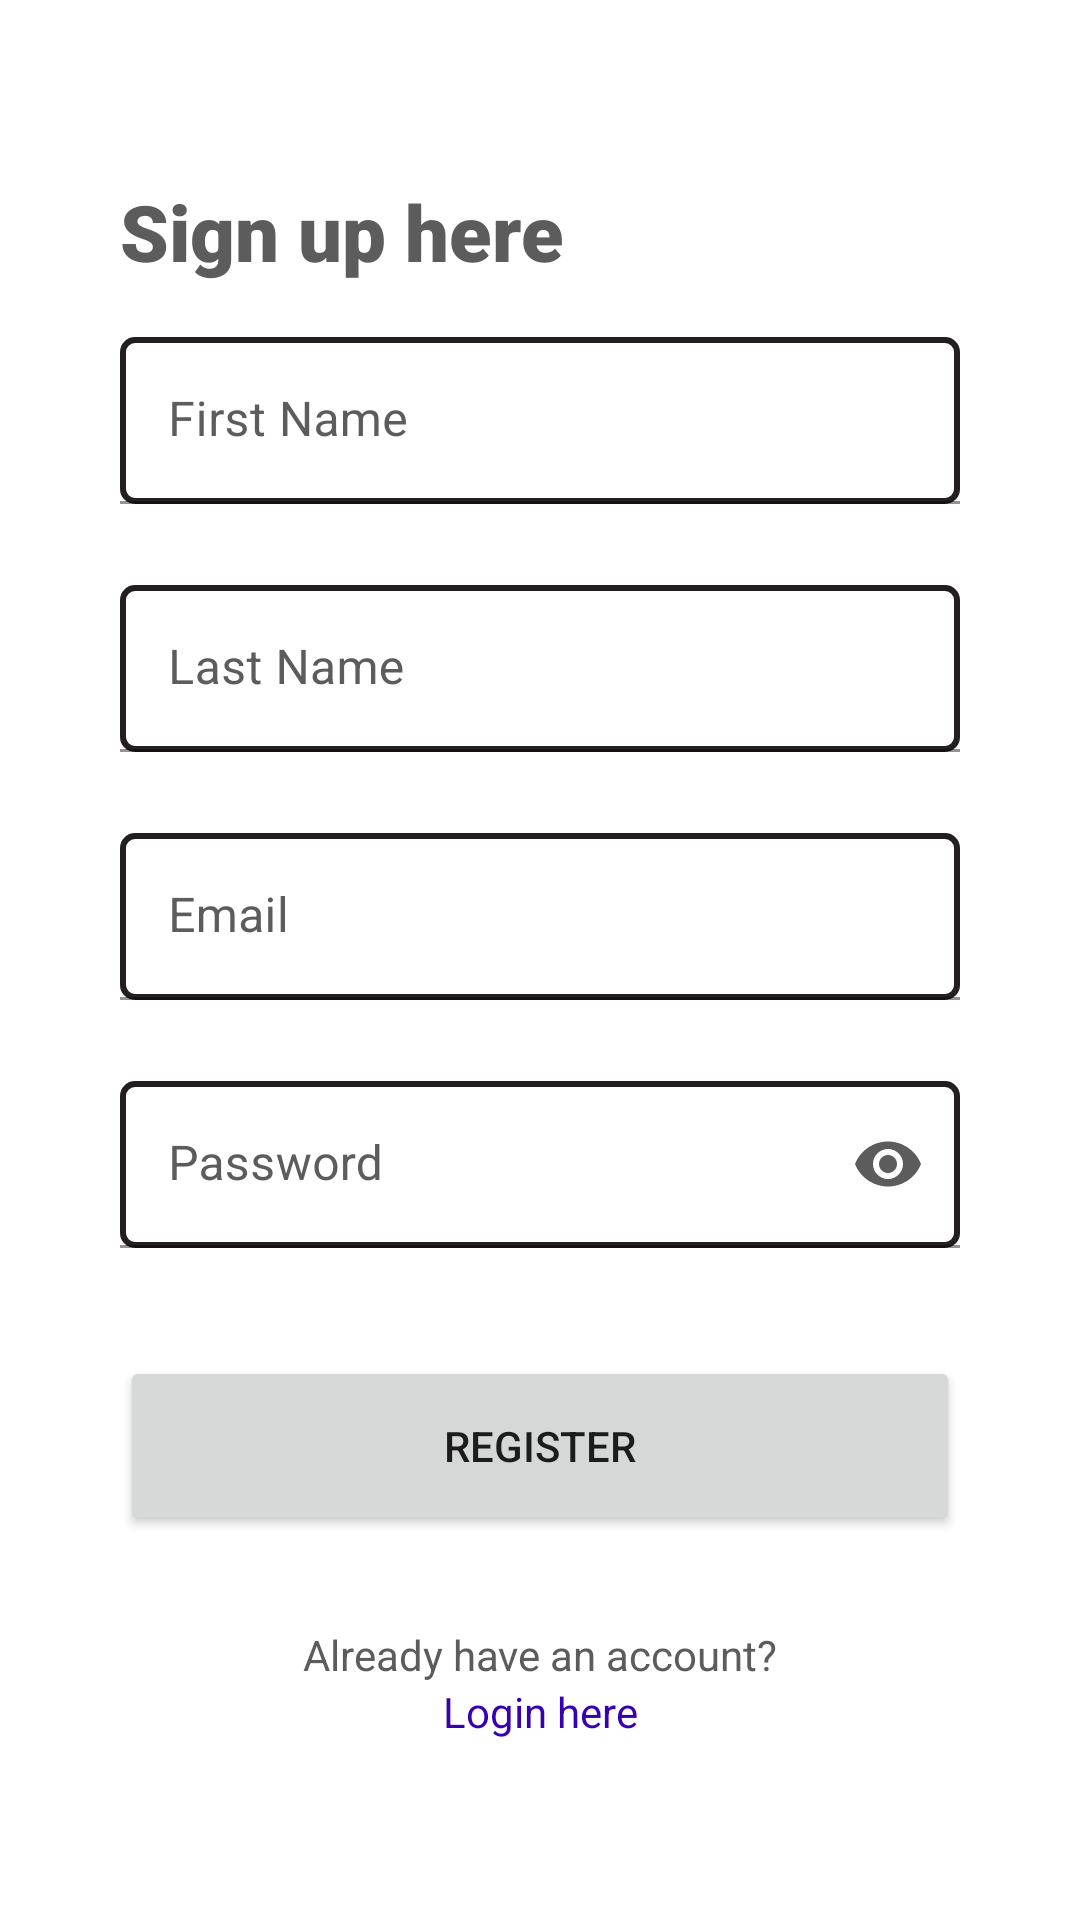

Layout XML and referenced resources for this Android screen:
<!-- AndroidManifest.xml: application theme Theme.AndroidProject -->
<!-- res/layout/activity_registration.xml -->
<?xml version="1.0" encoding="utf-8"?>
<FrameLayout xmlns:android="http://schemas.android.com/apk/res/android"
    xmlns:app="http://schemas.android.com/apk/res-auto"
    xmlns:tools="http://schemas.android.com/tools"
    android:layout_width="match_parent"
    android:layout_height="match_parent"
    android:background="@color/white"
    tools:context=".Activity.Registration">

    <RelativeLayout
        android:layout_width="match_parent"
        android:layout_height="match_parent">

        <ProgressBar
            android:id="@+id/loadingBar"
            style="?android:attr/progressBarStyle"
            android:layout_width="wrap_content"
            android:layout_height="wrap_content"
            android:progressBackgroundTint="@color/jollibeered"
            android:layout_centerInParent="true"
            android:visibility="gone"/>

    </RelativeLayout>


    <LinearLayout
        android:layout_width="match_parent"
        android:layout_height="match_parent"
        android:orientation="vertical"
        android:layout_marginLeft="40dp"
        android:layout_marginRight="40dp">

        <View
            android:layout_width="match_parent"
            android:layout_height="0dp"
            android:layout_weight="1"/>

        <TextView
            android:id="@+id/textView"
            android:layout_width="match_parent"
            android:layout_height="wrap_content"
            android:layout_weight="0"
            android:text="@string/register_name"
            android:textSize="26dp"
            android:textColor="@color/dark_gray"
            android:fontFamily="sans-serif-black"/>

        <View
            android:layout_width="match_parent"
            android:layout_height="0dp"
            android:layout_weight="0.3"/>

        <com.google.android.material.textfield.TextInputLayout
            android:layout_width="match_parent"
            android:layout_height="wrap_content"
            android:hint="@string/firstname"
            app:startIconDrawable="@drawable/baseline_person_24"
            app:startIconTint="@color/dark_gray"
            android:textColorHint="@color/dark_gray"
            android:layout_marginBottom="27dp">


            <com.google.android.material.textfield.TextInputEditText
                android:id="@+id/txtFirstName"
                android:layout_width="match_parent"
                android:layout_height="wrap_content"
                android:inputType="textAutoComplete"
                android:textColor="@color/black"
                android:background="@drawable/edittext_border"
                android:ems="15"/>

        </com.google.android.material.textfield.TextInputLayout>


        <com.google.android.material.textfield.TextInputLayout
            android:layout_width="match_parent"
            android:layout_height="wrap_content"
            android:hint="@string/lastname"
            app:startIconDrawable="@drawable/baseline_person_24"
            app:startIconTint="@color/dark_gray"
            android:textColorHint="@color/dark_gray"
            android:layout_marginBottom="27dp">

            <com.google.android.material.textfield.TextInputEditText
                android:id="@+id/txtLastName"
                android:layout_width="match_parent"
                android:layout_height="wrap_content"
                android:inputType="textAutoComplete"
                android:textColor="@color/black"
                android:background="@drawable/edittext_border"
                android:ems="15"/>

        </com.google.android.material.textfield.TextInputLayout>

        <com.google.android.material.textfield.TextInputLayout
            android:layout_width="match_parent"
            android:layout_height="wrap_content"
            android:hint="@string/email"
            app:startIconDrawable="@drawable/baseline_email_24"
            android:textColorHint="@color/dark_gray"
            app:startIconTint="@color/dark_gray"
            android:layout_marginBottom="27dp">

            <com.google.android.material.textfield.TextInputEditText
                android:id="@+id/txtEmail"
                android:layout_width="match_parent"
                android:layout_height="wrap_content"
                android:inputType="textEmailAddress"
                android:textColor="@color/black"
                android:background="@drawable/edittext_border"
                android:ems="15"/>

        </com.google.android.material.textfield.TextInputLayout>


        <com.google.android.material.textfield.TextInputLayout
            android:layout_width="match_parent"
            android:layout_height="wrap_content"
            android:hint="@string/password"
            app:startIconDrawable="@drawable/baseline_lock_24"
            android:textColorHint="@color/dark_gray"
            app:startIconTint="@color/dark_gray"
            app:passwordToggleEnabled="true"
            app:passwordToggleTint="@color/dark_gray"
            android:layout_marginBottom="36dp">

            <com.google.android.material.textfield.TextInputEditText
                android:id="@+id/txtPassword"
                android:layout_width="match_parent"
                android:layout_height="wrap_content"
                android:inputType="textPassword"
                android:textColor="@color/black"
                android:background="@drawable/edittext_border"
                android:ems="15"/>

        </com.google.android.material.textfield.TextInputLayout>

        <Button
            android:id="@+id/btnRegistration"
            android:layout_width="match_parent"
            android:layout_height="wrap_content"
            android:layout_weight="0.2"
            android:text="@string/button_signup">
        </Button>

        <View
            android:layout_width="match_parent"
            android:layout_height="0dp"
            android:layout_weight="0.5"/>

        <TextView
            android:id="@+id/textView4"
            android:layout_width="match_parent"
            android:layout_height="wrap_content"
            android:gravity="center"
            android:textColor="@color/dark_gray"
            android:text="Already have an account?" />

        <TextView
            android:id="@+id/txtHyperlinkToLogin"
            android:layout_width="80dp"
            android:layout_height="wrap_content"
            android:gravity="center"
            android:layout_gravity="center"
            android:textColor="@color/purple_700"
            android:text="Login here" />

        <View
            android:layout_width="match_parent"
            android:layout_height="0dp"
            android:layout_weight="1"/>

    </LinearLayout>

</FrameLayout>
<!-- resources referenced by this layout -->
<resources>
  <color name="black">#FF000000</color>
  <color name="dark_gray">#5C5C5C</color>
  <color name="jollibeered">#E0163D</color>
  <color name="purple_700">#FF3700B3</color>
  <color name="white">#FFFFFFFF</color>
  <!-- drawable edittext_border (drawable) -->
  <layer-list xmlns:android="http://schemas.android.com/apk/res/android">
      <item>
          <shape android:shape="rectangle">
              <solid android:color="@android:color/transparent" />
              <stroke
                  android:width="2dp"
                  android:color="@color/edittext_border_color" />
              <corners android:radius="4dp" />
          </shape>
      </item>
  </layer-list>
  <string name="button_signup">Register</string>
  <string name="email">Email</string>
  <string name="firstname">First Name</string>
  <string name="lastname">Last Name</string>
  <string name="password">Password</string>
  <string name="register_name">Sign up here</string>
  <style name="Theme.AndroidProject" parent="Theme.MaterialComponents.DayNight.NoActionBar">
          
          <item name="colorPrimary">@color/purple_500</item>
          <item name="colorPrimaryVariant">@color/purple_700</item>
          <item name="colorOnPrimary">@color/white</item>
          
          <item name="colorSecondary">@color/teal_200</item>
          <item name="colorSecondaryVariant">@color/teal_700</item>
          <item name="colorOnSecondary">@color/black</item>
          
          <item name="android:statusBarColor">?attr/colorPrimaryVariant</item>
          
  
          
      </style>
  <color name="edittext_border_color">#231F20</color>
  <color name="purple_500">#E0163D</color>
  <color name="teal_200">#FF03DAC5</color>
  <color name="teal_700">#FF018786</color>
</resources>
